Run: headless pygame with SDL's dummy video driver; simulated clock (each Clock.tick advances the game by its frame time, no real sleeping); random seed 0; keys injected as events and as key.get_pressed() state; no mouse input.
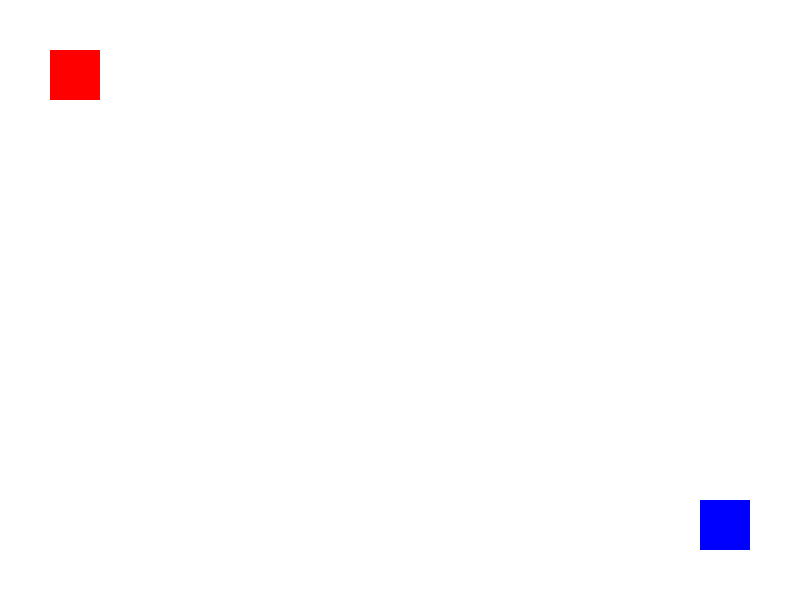
Frame 1 of 4 · flips 1–60 · no input
Frame 2 of 4 · flips 61–180 · tapped SPACE, RETURN · held RIGHT (→), D · screen unchanged from frame 1, image omitted
Frame 3 of 4 · flips 181–300 · held DOWN (↓), S · screen unchanged from frame 2, image omitted
Frame 4 of 4 · flips 301–420 · held LEFT (←), A, UP (↑), W · screen unchanged from frame 3, image omitted

The pygame program that drew these frames:

import pygame
import threading
import time
import random

class Player:
    def __init__(self, name, color, x, y, keys):
        self.name = name
        self.color = color
        self.rect = pygame.Rect(x, y, 50, 50)
        self.keys = keys

    def move(self, pressed_keys):
        if self.keys['up'] in pressed_keys:
            self.rect.move_ip(0, -5)
        elif self.keys['down'] in pressed_keys:
            self.rect.move_ip(0, 5)
        elif self.keys['left'] in pressed_keys:
            self.rect.move_ip(-5, 0)
        elif self.keys['right'] in pressed_keys:
            self.rect.move_ip(5, 0)

def player_movement(player):
    while True:
        keys = pygame.key.get_pressed()
        player.move(keys)
        time.sleep(0.02)

def event_handler():
    while True:
        for event in pygame.event.get():
            if event.type == pygame.QUIT:
                pygame.quit()

def main():
    pygame.init()

    # Window settings
    width, height = 800, 600
    screen = pygame.display.set_mode((width, height))
    pygame.display.set_caption("Fireboy and Watergirl")

    # Colors
    white = (255, 255, 255)
    red = (255, 0, 0)
    blue = (0, 0, 255)

    # Players
    player1 = Player("Player 1", red, 50, 50, {'up': pygame.K_UP, 'down': pygame.K_DOWN, 'left': pygame.K_LEFT, 'right': pygame.K_RIGHT})
    player2 = Player("Player 2", blue, 700, 500, {'up': pygame.K_w, 'down': pygame.K_s, 'left': pygame.K_a, 'right': pygame.K_d})

    # Two threads for players movement
    movement_thread1 = threading.Thread(target=player_movement, args=(player1,))
    movement_thread2 = threading.Thread(target=player_movement, args=(player2,))
    movement_thread1.start()
    movement_thread2.start()

    # Third thread for event handler
    event_thread = threading.Thread(target=event_handler)
    event_thread.start()

    running = True
    clock = pygame.time.Clock()
    while running:
        screen.fill(white)
        pygame.draw.rect(screen, player1.color, player1.rect)
        pygame.draw.rect(screen, player2.color, player2.rect)
        pygame.display.flip()
        clock.tick(60)

if __name__ == "__main__":
    main()
